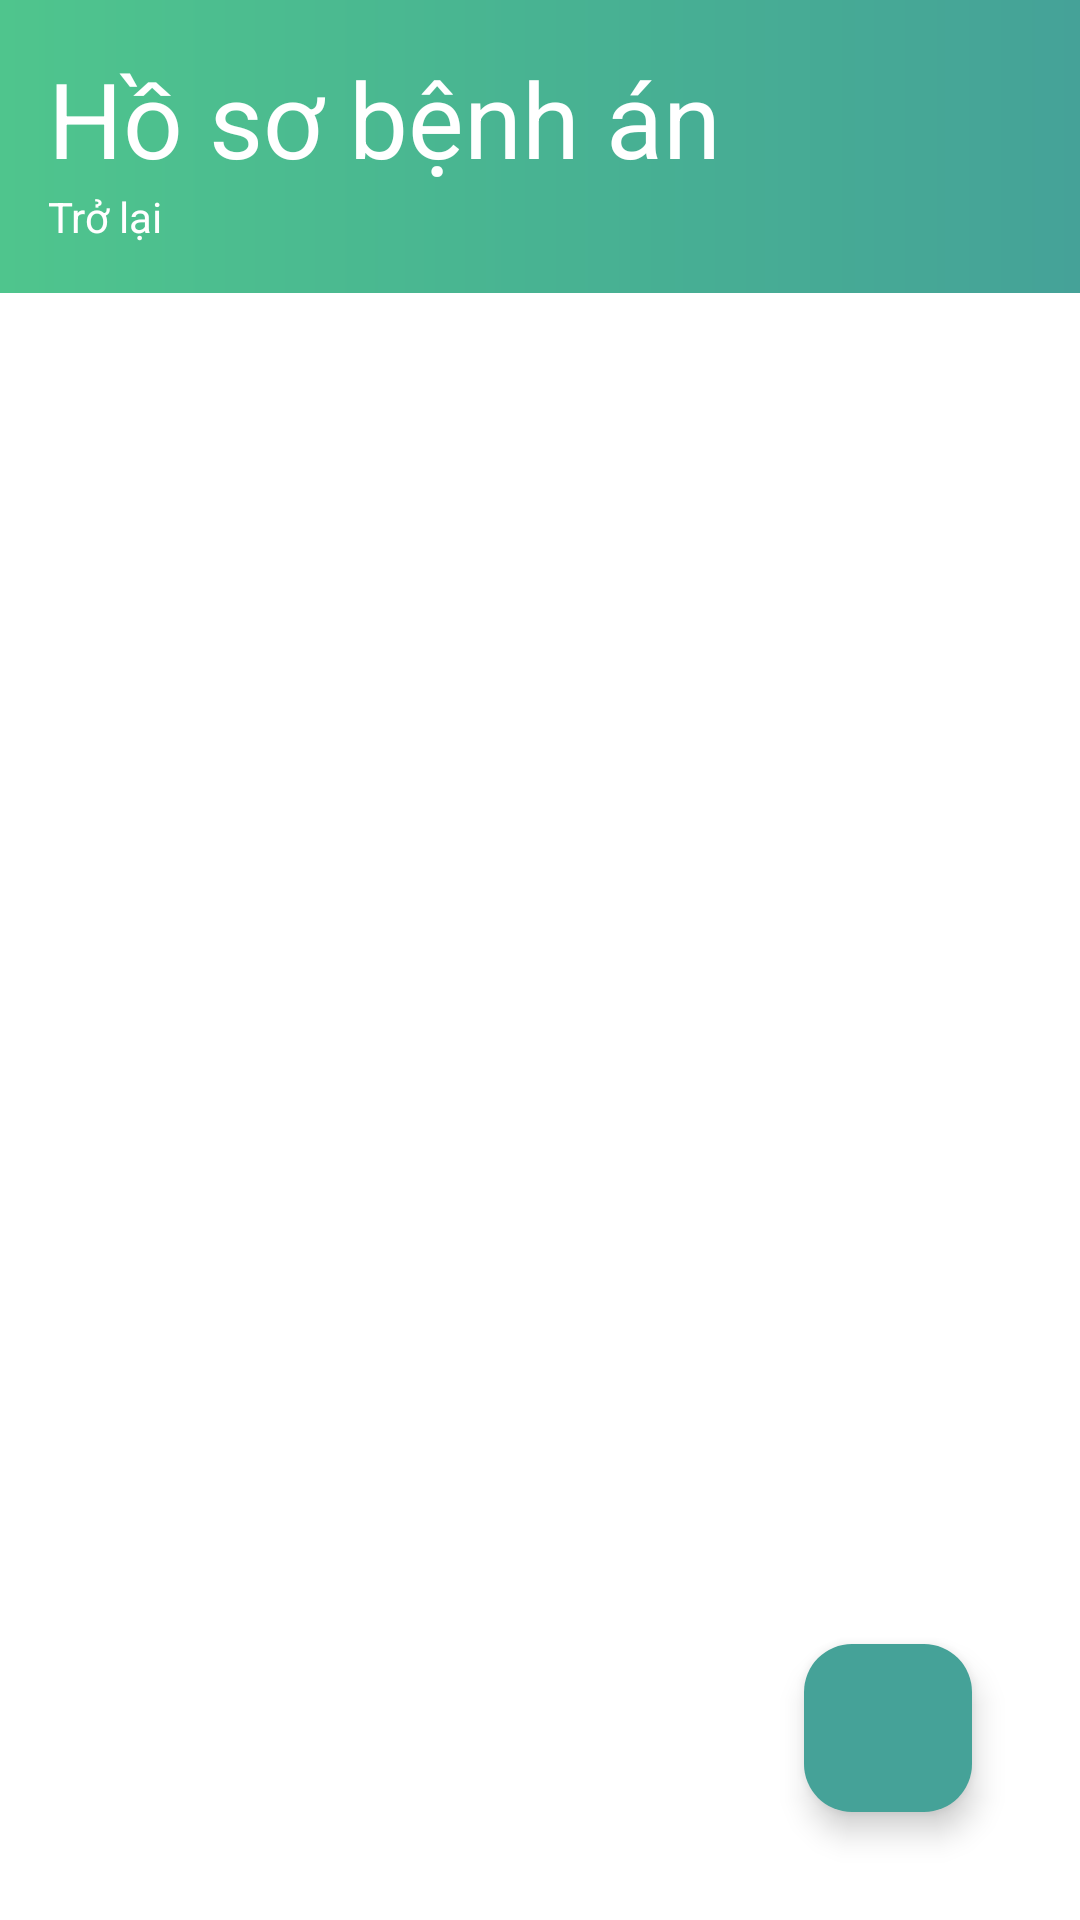

This screen was rendered from an Android layout file. Write that file and the resources it references.
<!-- AndroidManifest.xml: application theme Theme.VCARE_APP -->
<!-- res/layout/fragment_patient_profile.xml -->
<?xml version="1.0" encoding="utf-8"?>
<layout xmlns:android="http://schemas.android.com/apk/res/android"
    xmlns:tools="http://schemas.android.com/tools"
    xmlns:app="http://schemas.android.com/apk/res-auto">

    <data>
    </data>

    <RelativeLayout
        android:background="@color/white"
        android:layout_width="match_parent"
        android:layout_height="match_parent"
        tools:context=".present.personal.patientprofile.PatientProfileFragment">

        <LinearLayout
            android:layout_width="match_parent"
            android:layout_height="match_parent"
            android:orientation="vertical">

            <com.google.android.material.appbar.MaterialToolbar
                android:layout_width="match_parent"
                android:layout_height="wrap_content"
                android:background="@drawable/app_background_screen"
                android:padding="16dp">

                <LinearLayout
                    android:layout_width="match_parent"
                    android:layout_height="wrap_content"
                    android:orientation="vertical">

                    <TextView
                        android:layout_width="match_parent"
                        android:layout_height="wrap_content"
                        android:text="@string/patient_profile"
                        android:textColor="@color/white"
                        android:textSize="@dimen/text_big_title_size" />

                    <TextView
                        android:id="@+id/back_to_home_btn"
                        android:layout_width="wrap_content"
                        android:layout_height="wrap_content"
                        android:gravity="center"
                        android:text="@string/back"
                        android:textColor="@color/white"
                        android:textSize="@dimen/text_information_size"
                        app:drawableLeftCompat="@drawable/back_icon" />
                </LinearLayout>

            </com.google.android.material.appbar.MaterialToolbar>

            <TextView
                android:id="@+id/tv_empty_list"
                android:visibility="gone"
                android:layout_width="match_parent"
                android:layout_height="match_parent"
                android:gravity="center"
                android:text="@string/empty_patient_profile"
                android:textAlignment="center"/>

            <androidx.recyclerview.widget.RecyclerView

                android:id="@+id/patient_profile_rcv"
                android:layout_width="match_parent"
                android:layout_height="match_parent"
                android:padding="4dp"
                app:layoutManager="androidx.recyclerview.widget.LinearLayoutManager" />
        </LinearLayout>

        <com.google.android.material.floatingactionbutton.FloatingActionButton
            android:layout_width="wrap_content"
            android:layout_height="wrap_content"
            android:backgroundTint="@color/strong_green"
            android:id="@+id/add_patient_profile_detail"
            android:layout_alignParentEnd="true"
            android:layout_alignParentBottom="true"
            android:layout_marginRight="36dp"
            android:layout_marginBottom="36dp"
            android:src="@drawable/add_icon" />
    </RelativeLayout>
</layout>
<!-- resources referenced by this layout -->
<resources>
  <color name="strong_green">#45a298</color>
  <color name="white">#FFFFFFFF</color>
  <dimen name="text_big_title_size">35sp</dimen>
  <dimen name="text_information_size">14sp</dimen>
  <!-- drawable app_background_screen (drawable) -->
  <?xml version="1.0" encoding="utf-8"?>
  <shape xmlns:android="http://schemas.android.com/apk/res/android">
      <gradient
          android:endColor="@color/strong_green"
          android:centerColor="@color/mid_green"
          android:startColor="@color/weak_green" />
  </shape>
  <string name="back">Trở lại</string>
  <string name="empty_patient_profile">Mục rỗng, hãy thêm mới.</string>
  <string name="patient_profile">Hồ sơ bệnh án</string>
  <style name="Theme.VCARE_APP" parent="Base.Theme.VCARE_APP" />
  <color name="mid_green">#48b392</color>
  <color name="weak_green">#4fc58d</color>
  <style name="Base.Theme.VCARE_APP" parent="Theme.Material3.DayNight.NoActionBar">
          
          
          <item name="android:textColor">@color/black</item>
      </style>
  <color name="black">#FF000000</color>
</resources>
